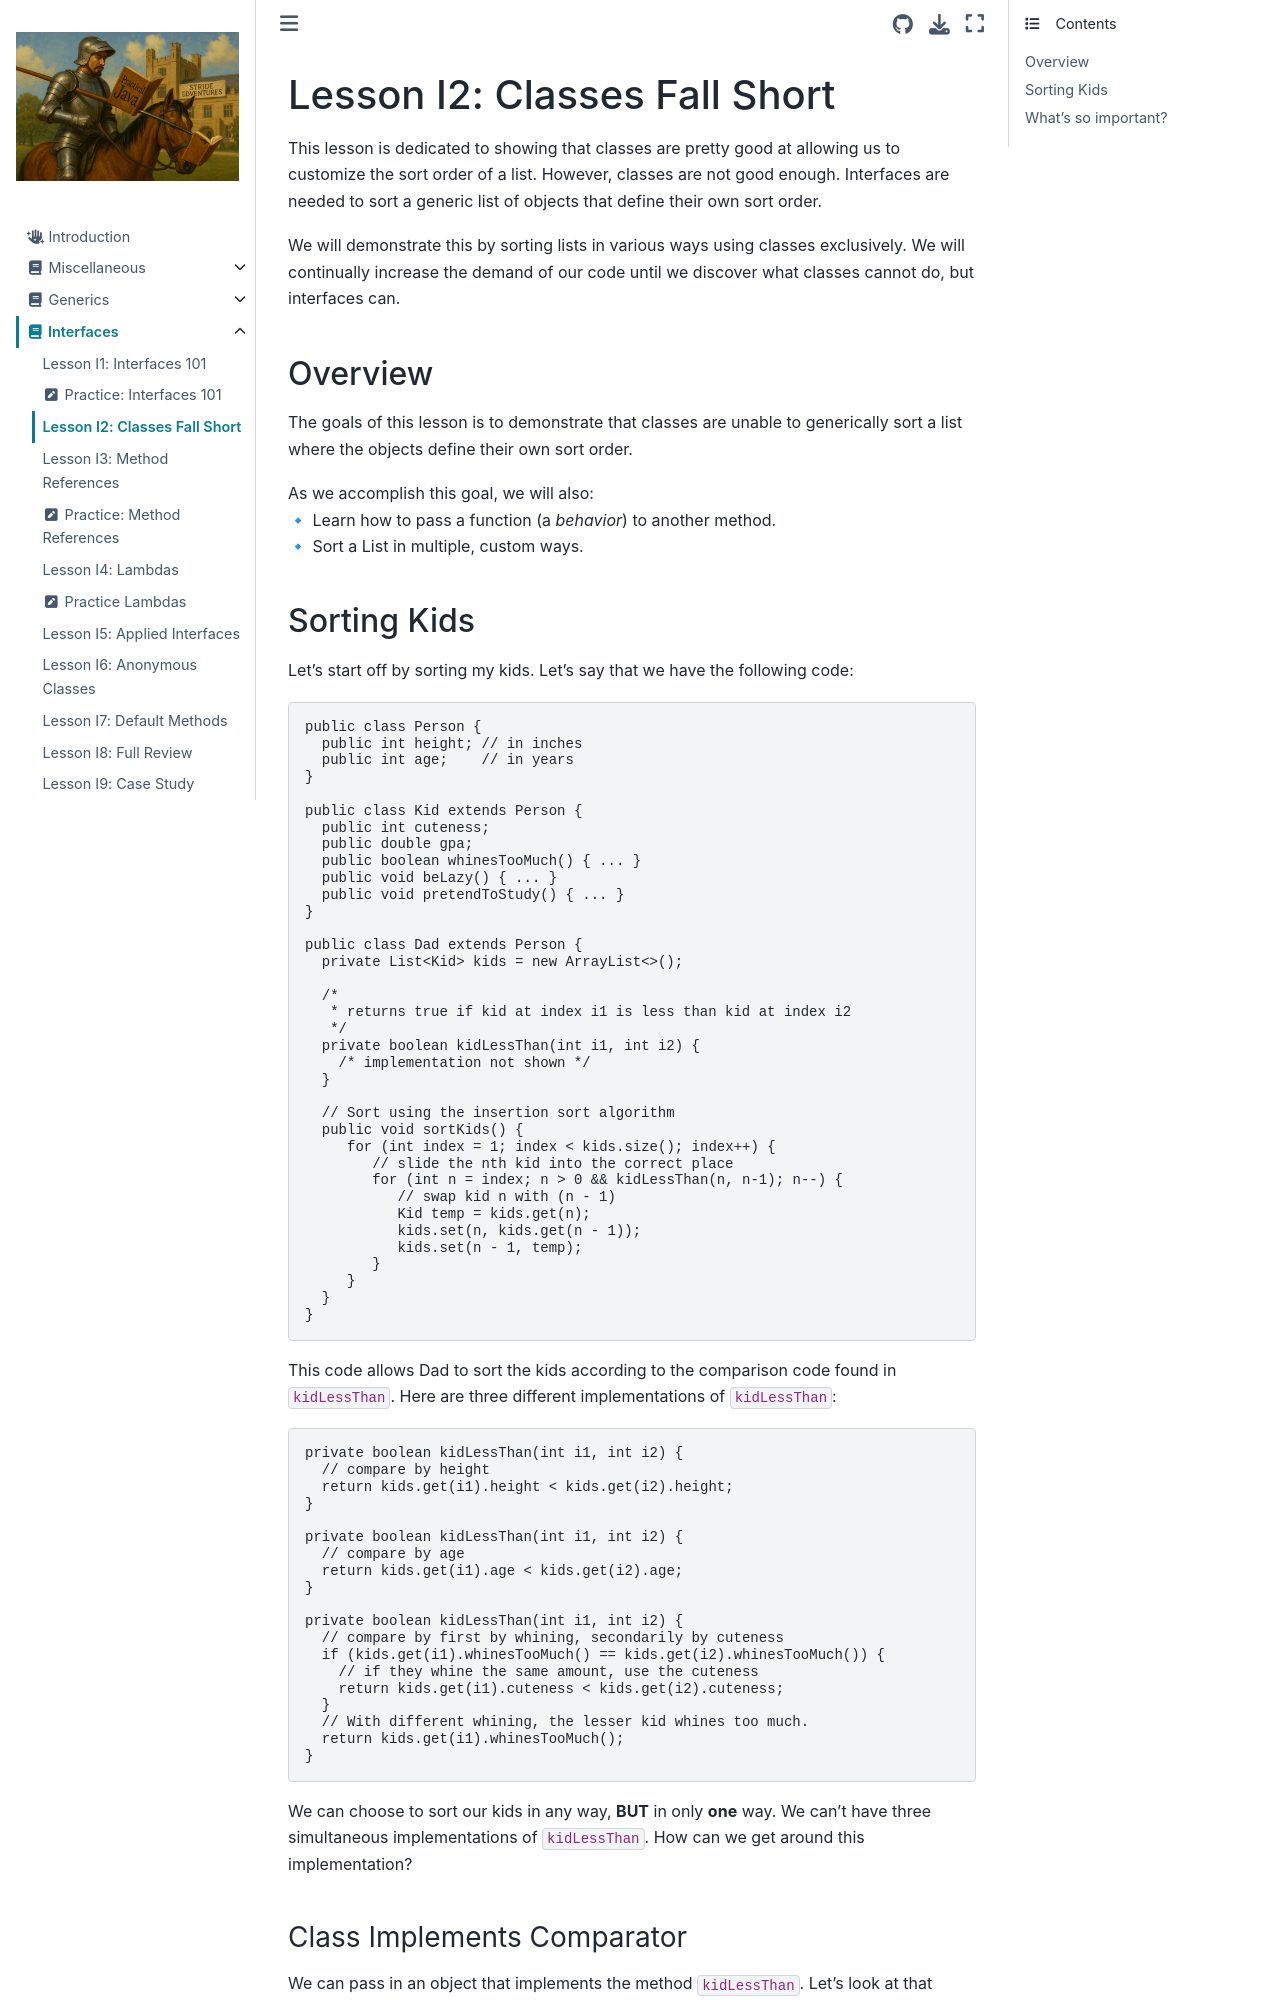

repository: Stride-EdVentures/javabook · page: interfaces/classes_fall_short.html · generator: jekyll

# Lesson I2: Classes Fall Short

This lesson is dedicated to showing that classes are pretty good at allowing us to customize the sort order of a list. However, classes are not good enough. Interfaces are needed to sort a generic list of objects that define their own sort order.  

We will demonstrate this by sorting lists in various ways using classes exclusively. We will continually increase the demand of our code until we discover what classes cannot do, but interfaces can.   

## Overview

The goals of this lesson is to demonstrate that classes are unable to generically sort a list where the objects define their own sort order.  

As we accomplish this goal, we will also:  
🔹 Learn how to pass a function (a *behavior*) to another method.  
🔹 Sort a List in multiple, custom ways.   

## Sorting Kids
Let's start off by sorting my kids. Let's say that we have the following code:  
```java
public class Person {
  public int height; // in inches
  public int age;    // in years
}

public class Kid extends Person {
  public int cuteness;
  public double gpa;
  public boolean whinesTooMuch() { ... }
  public void beLazy() { ... }
  public void pretendToStudy() { ... }
}

public class Dad extends Person {
  private List<Kid> kids = new ArrayList<>();

  /*
   * returns true if kid at index i1 is less than kid at index i2
   */ 
  private boolean kidLessThan(int i1, int i2) {
    /* implementation not shown */
  }

  // Sort using the insertion sort algorithm
  public void sortKids() {
     for (int index = 1; index < kids.size(); index++) {
        // slide the nth kid into the correct place
        for (int n = index; n > 0 && kidLessThan(n, n-1); n--) {
           // swap kid n with (n - 1)
           Kid temp = kids.get(n);
           kids.set(n, kids.get(n - 1));
           kids.set(n - 1, temp);
        }
     }
  }
}
```
This code allows Dad to sort the kids according to the comparison code found in `kidLessThan`. Here are three different implementations of `kidLessThan`:  
```java
private boolean kidLessThan(int i1, int i2) {
  // compare by height
  return kids.get(i1).height < kids.get(i2).height;
}

private boolean kidLessThan(int i1, int i2) {
  // compare by age
  return kids.get(i1).age < kids.get(i2).age;
}

private boolean kidLessThan(int i1, int i2) {
  // compare by first by whining, secondarily by cuteness
  if (kids.get(i1).whinesTooMuch() == kids.get(i2).whinesTooMuch()) {
    // if they whine the same amount, use the cuteness
    return kids.get(i1).cuteness < kids.get(i2).cuteness;
  }
  // With different whining, the lesser kid whines too much.
  return kids.get(i1).whinesTooMuch();
}
```
We can choose to sort our kids in any way, **BUT** in only **one** way. We can't
have three simultaneous implementations of `kidLessThan`. How can we get around this
implementation?
